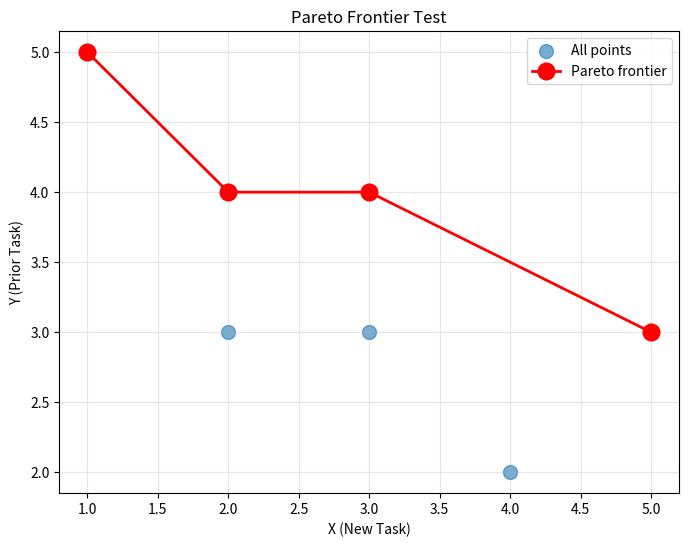

Reproduce this figure in Python.
import os
import matplotlib.pyplot as plt
import numpy as np
import seaborn as sns

def compute_pareto_frontier(x_vals, y_vals):
    """
    Compute the Pareto frontier for maximizing both x and y.
    
    For a point to be on the Pareto frontier, there should be no other point
    that is better in both dimensions. We scan from highest x to lowest x,
    keeping track of the maximum y seen so far.
    
    Args:
        x_vals: List of x values (e.g., new task performance)
        y_vals: List of y values (e.g., prior task performance)
        
    Returns:
        Tuple of (pareto_x, pareto_y) containing points on the frontier
    """
    if not x_vals or not y_vals:
        return [], []
    
    # Combine into points
    points = list(zip(x_vals, y_vals))
    
    # Sort by x DESCENDING (highest x first)
    # This way we scan from right to left on the plot
    points.sort(key=lambda p: p[0], reverse=True)
    
    pareto = []
    max_y = -float('inf')
    
    # Iterate from highest x to lowest x
    # A point is on the frontier if its y is >= the best y we've seen
    # from all points with higher x values
    for x, y in points:
        if y >= max_y:
            pareto.append((x, y))
            max_y = y
    
    # Reverse to get ascending x order for plotting (left to right)
    pareto = pareto[::-1]
    
    if pareto:
        pareto_x, pareto_y = zip(*pareto)
        return list(pareto_x), list(pareto_y)
    return [], []


def get_near_pareto_points(x_vals, y_vals, threshold=2.0):
    """
    Get points within `threshold` of the Pareto frontier (paper's methodology).
    
    From the paper (Appendix B.1):
    "From the trained models, we retained only those lying within 2 accuracy 
    points of the Pareto frontier."
    
    Args:
        x_vals: List of x values
        y_vals: List of y values  
        threshold: Distance threshold from frontier (default 2.0 accuracy points)
        
    Returns:
        Tuple of (near_x, near_y) containing points near the frontier
    """
    if not x_vals or not y_vals:
        return [], []
    
    points = list(zip(x_vals, y_vals))
    pareto_x, pareto_y = compute_pareto_frontier(x_vals, y_vals)
    
    if not pareto_x:
        return [], []
    
    # For each point, compute distance to Pareto frontier
    # Distance = how much better could y be for this x?
    near_pareto = []
    
    for x, y in points:
        # Find the best y on the frontier for points with x >= this x
        best_y_for_x = -float('inf')
        for px, py in zip(pareto_x, pareto_y):
            if px >= x:
                best_y_for_x = max(best_y_for_x, py)
        
        # If no frontier point has higher x, use the rightmost frontier point
        if best_y_for_x == -float('inf'):
            best_y_for_x = pareto_y[-1]  # rightmost point on frontier
        
        # Check if within threshold
        distance = best_y_for_x - y
        if distance <= threshold:
            near_pareto.append((x, y))
    
    if near_pareto:
        near_x, near_y = zip(*near_pareto)
        return list(near_x), list(near_y)
    return [], []


def fit_frontier_curve(x_vals, y_vals, num_points=100, base_model_pt=None, extend_left_to=None):
    """
    Fit an exponential decay curve to points near the Pareto frontier.
    
    From the paper (Appendix B.1):
    "An exponential function was fit to the filtered points to produce 
    the trade-off curves."
    
    The paper's curves start flat on the left (base model has low NT but high PT)
    and then curve downward as NT increases (forgetting occurs).
    
    Args:
        x_vals: List of x values (points near frontier)
        y_vals: List of y values (points near frontier)
        num_points: Number of points for the smooth curve
        base_model_pt: Prior task score of base model (to set the flat plateau)
        extend_left_to: Extend curve leftward to this x value (for flat start)
        
    Returns:
        Tuple of (curve_x, curve_y) for plotting
    """
    from scipy.optimize import curve_fit
    
    if len(x_vals) < 3:
        return list(x_vals), list(y_vals)
    
    x_arr = np.array(x_vals)
    y_arr = np.array(y_vals)
    
    # Sort by x for fitting
    sort_idx = np.argsort(x_arr)
    x_arr = x_arr[sort_idx]
    y_arr = y_arr[sort_idx]
    
    # Determine the plateau value (base model PT or max PT in data)
    if base_model_pt is not None:
        plateau = base_model_pt
    else:
        plateau = np.max(y_arr)
    
    # Exponential decay from plateau: y = plateau - a * exp(b * (x - c))
    # This creates a flat region on the left that curves down on the right
    def exp_decay(x, a, b, c):
        return plateau - a * np.exp(b * (x - c))
    
    # Alternative: logistic decay (smoother transition)
    def logistic_decay(x, k, x0, L):
        return plateau - L / (1 + np.exp(-k * (x - x0)))
    
    # Determine x range for curve
    x_min = extend_left_to if extend_left_to is not None else x_arr.min()
    x_max = x_arr.max()
    curve_x = np.linspace(x_min, x_max, num_points)
    
    # Try fitting
    curve_y = None
    
    # Method 1: Exponential decay
    try:
        # Initial guess: small a, positive b, c near the transition point
        p0 = [0.1, 0.05, np.median(x_arr)]
        bounds = ([0, 0, x_min], [10, 1, x_max])
        popt, _ = curve_fit(exp_decay, x_arr, y_arr, p0=p0, bounds=bounds, maxfev=5000)
        curve_y = exp_decay(curve_x, *popt)
        # Clip to not exceed plateau
        curve_y = np.clip(curve_y, None, plateau)
    except:
        pass
    
    # Method 2: Logistic decay (if exponential fails)
    if curve_y is None:
        try:
            p0 = [0.1, np.median(x_arr), 1.0]
            bounds = ([0.001, x_min, 0.01], [1, x_max, 10])
            popt, _ = curve_fit(logistic_decay, x_arr, y_arr, p0=p0, bounds=bounds, maxfev=5000)
            curve_y = logistic_decay(curve_x, *popt)
            curve_y = np.clip(curve_y, None, plateau)
        except:
            pass
    
    # Method 3: Polynomial fit as fallback
    if curve_y is None:
        try:
            # Use quadratic fit but constrain to not exceed plateau
            coeffs = np.polyfit(x_arr, y_arr, 2)
            poly = np.poly1d(coeffs)
            curve_y = poly(curve_x)
            curve_y = np.clip(curve_y, None, plateau)
        except:
            # Last resort: linear interpolation with flat extension
            curve_y = np.interp(curve_x, x_arr, y_arr)
            # Extend flat to the left
            curve_y[curve_x < x_arr.min()] = plateau
    
    return list(curve_x), list(curve_y)


def plot_pareto_frontier(results, dataset_name="math", use_curve_fit=True, threshold=2.0,
                         base_model_nt=None, base_model_pt=None, extend_left=True):
    """
    Create the Pareto frontier plot (Figure 2 from the paper).
    Shows New Task Performance vs Prior Task Performance trade-off.
    
    Follows the paper's methodology (Appendix B.1):
    1. Filter points within `threshold` of the Pareto frontier
    2. Fit an exponential curve to the filtered points
    3. Extend curve leftward to show flat region (base model performance)
    
    Args:
        results: Dictionary containing 'sft' and 'rl' results
        dataset_name: Name of the dataset (for title)
        use_curve_fit: If True, fit curve like the paper. If False, just connect points.
        threshold: Distance threshold for near-Pareto filtering (default 2.0)
        base_model_nt: New task accuracy of base model before fine-tuning (optional)
        base_model_pt: Prior task score of base model before fine-tuning (optional)
        extend_left: If True, extend curve leftward to show flat region
    """
    print("\n" + "="*70)
    print("CREATING PARETO FRONTIER PLOT (Figure 2)")
    print("="*70)
    
    # Extract data (skip missing PT from older result files)
    print("\n Extracting data from results...")
    sft_points = [(r.get('NT'), r.get('PT')) for r in results.get('sft', [])]
    rl_points = [(r.get('NT'), r.get('PT')) for r in results.get('rl', [])]

    sft_points = [(nt, pt) for nt, pt in sft_points if nt is not None and pt is not None]
    rl_points = [(nt, pt) for nt, pt in rl_points if nt is not None and pt is not None]

    sft_nt = [nt for nt, _ in sft_points]
    sft_pt = [pt for _, pt in sft_points]
    rl_nt = [nt for nt, _ in rl_points]
    rl_pt = [pt for _, pt in rl_points]

    if not sft_points and not rl_points:
        print("Warning: No PT values found in results; skipping Pareto frontier plot.")
        return
    
    print(f"Extracted {len(sft_nt)} SFT results and {len(rl_nt)} RL results")
    
    # Create figure
    plt.figure(figsize=(10, 7))
    
    # Plot all points
    if sft_nt:
        plt.scatter(sft_nt, sft_pt, label='SFT', alpha=0.5, s=80, color='blue', marker='o')
    if rl_nt:
        plt.scatter(rl_nt, rl_pt, label='RL (GRPO)', alpha=0.5, s=80, color='red', marker='o')
    
    # Determine extend_left_to value
    all_nt = sft_nt + rl_nt
    if extend_left and all_nt:
        # Extend to ~80% of minimum x, or to base_model_nt if provided
        if base_model_nt is not None:
            extend_left_to = base_model_nt
        else:
            extend_left_to = min(all_nt) * 0.7  # Extend 30% to the left
    else:
        extend_left_to = None
    
    # Get points near Pareto frontier and fit curves (paper methodology)
    if use_curve_fit:
        # SFT frontier
        sft_near_x, sft_near_y = get_near_pareto_points(sft_nt, sft_pt, threshold=threshold)
        print(f"SFT points near frontier (within {threshold}): {len(sft_near_x)}")
        
        if len(sft_near_x) >= 3:
            sft_curve_x, sft_curve_y = fit_frontier_curve(
                sft_near_x, sft_near_y, 
                base_model_pt=base_model_pt,
                extend_left_to=extend_left_to
            )
            plt.plot(sft_curve_x, sft_curve_y, '--', color='blue', 
                    linewidth=2.5, label='SFT Frontier', alpha=0.9)
        elif len(sft_near_x) >= 2:
            # Just connect the points if not enough for curve fit
            sorted_pts = sorted(zip(sft_near_x, sft_near_y))
            px, py = zip(*sorted_pts)
            plt.plot(px, py, 'o--', color='blue', linewidth=2.5, 
                    markersize=8, label='SFT Frontier', alpha=0.8)
        
        # RL frontier  
        rl_near_x, rl_near_y = get_near_pareto_points(rl_nt, rl_pt, threshold=threshold)
        print(f"RL points near frontier (within {threshold}): {len(rl_near_x)}")
        
        if len(rl_near_x) >= 3:
            rl_curve_x, rl_curve_y = fit_frontier_curve(
                rl_near_x, rl_near_y,
                base_model_pt=base_model_pt,
                extend_left_to=extend_left_to
            )
            plt.plot(rl_curve_x, rl_curve_y, '--', color='red', 
                    linewidth=2.5, label='RL Frontier', alpha=0.9)
        elif len(rl_near_x) >= 2:
            sorted_pts = sorted(zip(rl_near_x, rl_near_y))
            px, py = zip(*sorted_pts)
            plt.plot(px, py, 's--', color='red', linewidth=2.5,
                    markersize=8, label='RL Frontier', alpha=0.8)
    else:
        # Original method: just connect Pareto frontier points
        sft_pareto_x, sft_pareto_y = compute_pareto_frontier(sft_nt, sft_pt)
        rl_pareto_x, rl_pareto_y = compute_pareto_frontier(rl_nt, rl_pt)
        
        print(f"SFT Pareto frontier: {len(sft_pareto_x)} points")
        print(f"RL Pareto frontier: {len(rl_pareto_x)} points")
        
        if len(sft_pareto_x) > 1:
            plt.plot(sft_pareto_x, sft_pareto_y, 'o--', color='orange', 
                    linewidth=2.5, markersize=8, label='SFT Frontier', alpha=0.8)
        elif len(sft_pareto_x) == 1:
            plt.scatter(sft_pareto_x, sft_pareto_y, color='orange', s=150, 
                       marker='o', edgecolors='black', linewidths=2, label='SFT Frontier')
        
        if len(rl_pareto_x) > 1:
            plt.plot(rl_pareto_x, rl_pareto_y, 's--', color='blue', 
                    linewidth=2.5, markersize=8, label='RL Frontier', alpha=0.8)
        elif len(rl_pareto_x) == 1:
            plt.scatter(rl_pareto_x, rl_pareto_y, color='blue', s=150,
                       marker='s', edgecolors='black', linewidths=2, label='RL Frontier')
    
    # Labels and title
    plt.xlabel('New Task Accuracy', fontsize=14, fontweight='bold')
    plt.ylabel('Avg. Score on Previous Tasks', fontsize=14, fontweight='bold')
    plt.title(f'Pareto Frontier: SFT vs RL ({dataset_name.capitalize()})', 
             fontsize=16, fontweight='bold')
    plt.legend(fontsize=11, loc='best')
    plt.grid(True, alpha=0.3)
    plt.tight_layout()
    
    # Save
    filename = f'pareto_frontier_{dataset_name}.png'
    os.makedirs("results", exist_ok=True)
    plt.savefig(f'results/{filename}', dpi=200, bbox_inches='tight')
    print(f"Saved: results/{filename}")
    plt.show()
    
    print("\n" + "="*70)
    print("PARETO FRONTIER PLOT COMPLETE")
    print("="*70)


def plot_results(results):
    """
    Create visualizations for the experiment results.
    Generates two plots:
    1. KL vs Prior Task Performance (showing forgetting)
    2. SFT vs RL Comparison
    
    Args:
        results: Dictionary containing 'sft' and 'rl' results
    """
    print("\n" + "="*70)
    print("CREATING VISUALIZATIONS")
    print("="*70)
    
    # Extract data
    print("\n Extracting data from results...")
    sft_kl = [r.get('kl_divergence') for r in results.get('sft', []) if r.get('kl_divergence') is not None]
    rl_kl = [r.get('kl_divergence') for r in results.get('rl', []) if r.get('kl_divergence') is not None]

    sft_prior = [r.get('PT') for r in results.get('sft', []) if r.get('PT') is not None]
    rl_prior = [r.get('PT') for r in results.get('rl', []) if r.get('PT') is not None]

    print(f"Extracted {len(sft_kl)} SFT KL results and {len(rl_kl)} RL KL results")
    
    # KL vs Prior Task (showing forgetting) - only if PT exists
    if sft_prior or rl_prior:
        sft_pairs = [(r.get('kl_divergence'), r.get('PT')) for r in results.get('sft', [])]
        rl_pairs = [(r.get('kl_divergence'), r.get('PT')) for r in results.get('rl', [])]
        sft_pairs = [(k, p) for k, p in sft_pairs if k is not None and p is not None]
        rl_pairs = [(k, p) for k, p in rl_pairs if k is not None and p is not None]

        if sft_pairs or rl_pairs:
            sft_kl_plot = [k for k, _ in sft_pairs]
            sft_prior_plot = [p for _, p in sft_pairs]
            rl_kl_plot = [k for k, _ in rl_pairs]
            rl_prior_plot = [p for _, p in rl_pairs]

            print("\n Creating Plot 1: KL vs Prior Task Performance...")
            plt.figure(figsize=(10, 6))
            if sft_kl_plot:
                plt.scatter(sft_kl_plot, sft_prior_plot, label='SFT', alpha=0.6, s=50, color='orange')
            if rl_kl_plot:
                plt.scatter(rl_kl_plot, rl_prior_plot, label='RL', alpha=0.6, s=50, color='blue')
            plt.xlabel('KL Divergence', fontsize=12)
            plt.ylabel('Prior Task Performance (%)', fontsize=12)
            plt.title('KL Predicts Forgetting (Lower KL = Less Forgetting)', fontsize=14, fontweight='bold')
            plt.legend()
            plt.grid(True, alpha=0.3)
            os.makedirs("results", exist_ok=True)
            plt.savefig('results/kl_vs_forgetting.png', dpi=150)
            print("Saved: results/kl_vs_forgetting.png")
            plt.show()
        else:
            print("\nWarning: Skipping Plot 1 (no aligned KL/PT pairs).")
    else:
        print("\nWarning: Skipping Plot 1 (PT missing in results).")
    
    # Comparison plot
    print("\n Creating Plot 2: SFT vs RL Comparison...")
    
    methods = ['SFT', 'RL']
    prior_scores = [
        np.mean(sft_prior) if sft_prior else 0.0,
        np.mean(rl_prior) if rl_prior else 0.0
    ]
    kl_divs = [
        np.mean(sft_kl) if sft_kl else 0.0,
        np.mean(rl_kl) if rl_kl else 0.0
    ]
    
    x = np.arange(len(methods))
    width = 0.35
    
    fig, ax = plt.subplots(figsize=(10, 6))
    ax.bar(x - width/2, prior_scores, width, label='Prior Task Score', alpha=0.8, color=['orange', 'blue'])
    ax.bar(x + width/2, kl_divs, width, label='KL Divergence', alpha=0.8, color=['#ffcc80', '#80b3ff'])
    
    ax.set_ylabel('Score')
    ax.set_title('SFT vs RL: Forgetting Comparison')
    ax.set_xticks(x)
    ax.set_xticklabels(methods)
    ax.legend()
    ax.grid(True, alpha=0.3)
    
    plt.tight_layout()
    os.makedirs("results", exist_ok=True)
    plt.savefig('results/sft_vs_rl_comparison.png', dpi=150)
    print("Saved: results/sft_vs_rl_comparison.png")
    plt.show()
    
    print("\n" + "="*70)
    print("VISUALIZATION COMPLETE")
    print("="*70)


def plot_NT_PT(results):
    """
    NEW TASK vs PRIOR TASK scatter plot (without Pareto frontier lines)
    """
    print("\n" + "="*70)
    print("CREATING NT vs PT PLOT")
    print("="*70)

    sft_points = [(r.get("NT"), r.get("PT")) for r in results.get("sft", [])]
    rl_points = [(r.get("NT"), r.get("PT")) for r in results.get("rl", [])]

    sft_points = [(nt, pt) for nt, pt in sft_points if nt is not None and pt is not None]
    rl_points = [(nt, pt) for nt, pt in rl_points if nt is not None and pt is not None]

    if not sft_points and not rl_points:
        print("Warning: No PT values found in results; skipping NT vs PT plot.")
        return

    sft_nt = [nt for nt, _ in sft_points]
    sft_pt = [pt for _, pt in sft_points]
    rl_nt = [nt for nt, _ in rl_points]
    rl_pt = [pt for _, pt in rl_points]

    print(f"Plotting {len(sft_nt)} SFT points and {len(rl_nt)} RL points")

    plt.figure(figsize=(10, 8))
    if sft_nt:
        plt.scatter(sft_nt, sft_pt, color="orange", label="SFT", alpha=0.7, s=40)
    if rl_nt:
        plt.scatter(rl_nt, rl_pt, color="blue", label="RL (GRPO)", alpha=0.7, s=40)

    plt.xlabel("New Task Performance (NT)", fontsize=12)
    plt.ylabel("Prior Tasks Performance (PT)", fontsize=12)
    plt.title("NT vs PT Comparison (SFT vs RL)", fontsize=14)
    plt.grid(alpha=0.3)
    plt.legend()

    plt.tight_layout()

    os.makedirs("results", exist_ok=True)
    plt.savefig("results/nt_vs_pt.png", dpi=300)
    print("Saved: results/nt_vs_pt.png")
    plt.show()
    
    print("\n" + "="*70)
    print("NT vs PT PLOT COMPLETE")
    print("="*70)


def test_pareto_frontier():
    """
    Test the Pareto frontier computation with known examples.
    """
    print("\n" + "="*70)
    print("TESTING PARETO FRONTIER COMPUTATION")
    print("="*70)
    
    # Test case: points where frontier should be top-right envelope
    x = [1, 2, 3, 4, 5, 2, 3]
    y = [5, 3, 4, 2, 3, 4, 3]
    
    pareto_x, pareto_y = compute_pareto_frontier(x, y)
    
    print(f"Input points: {list(zip(x, y))}")
    print(f"Pareto frontier: {list(zip(pareto_x, pareto_y))}")
    
    # Visualize
    plt.figure(figsize=(8, 6))
    plt.scatter(x, y, s=100, alpha=0.6, label='All points')
    plt.plot(pareto_x, pareto_y, 'ro-', markersize=12, linewidth=2, label='Pareto frontier')
    plt.xlabel('X (New Task)')
    plt.ylabel('Y (Prior Task)')
    plt.title('Pareto Frontier Test')
    plt.legend()
    plt.grid(True, alpha=0.3)
    
    os.makedirs("results", exist_ok=True)
    plt.savefig("results/pareto_test.png", dpi=150)
    print("Saved: results/pareto_test.png")
    plt.show()
    
    print("\n" + "="*70)
    print("TEST COMPLETE")
    print("="*70)


if __name__ == "__main__":
    test_pareto_frontier()
